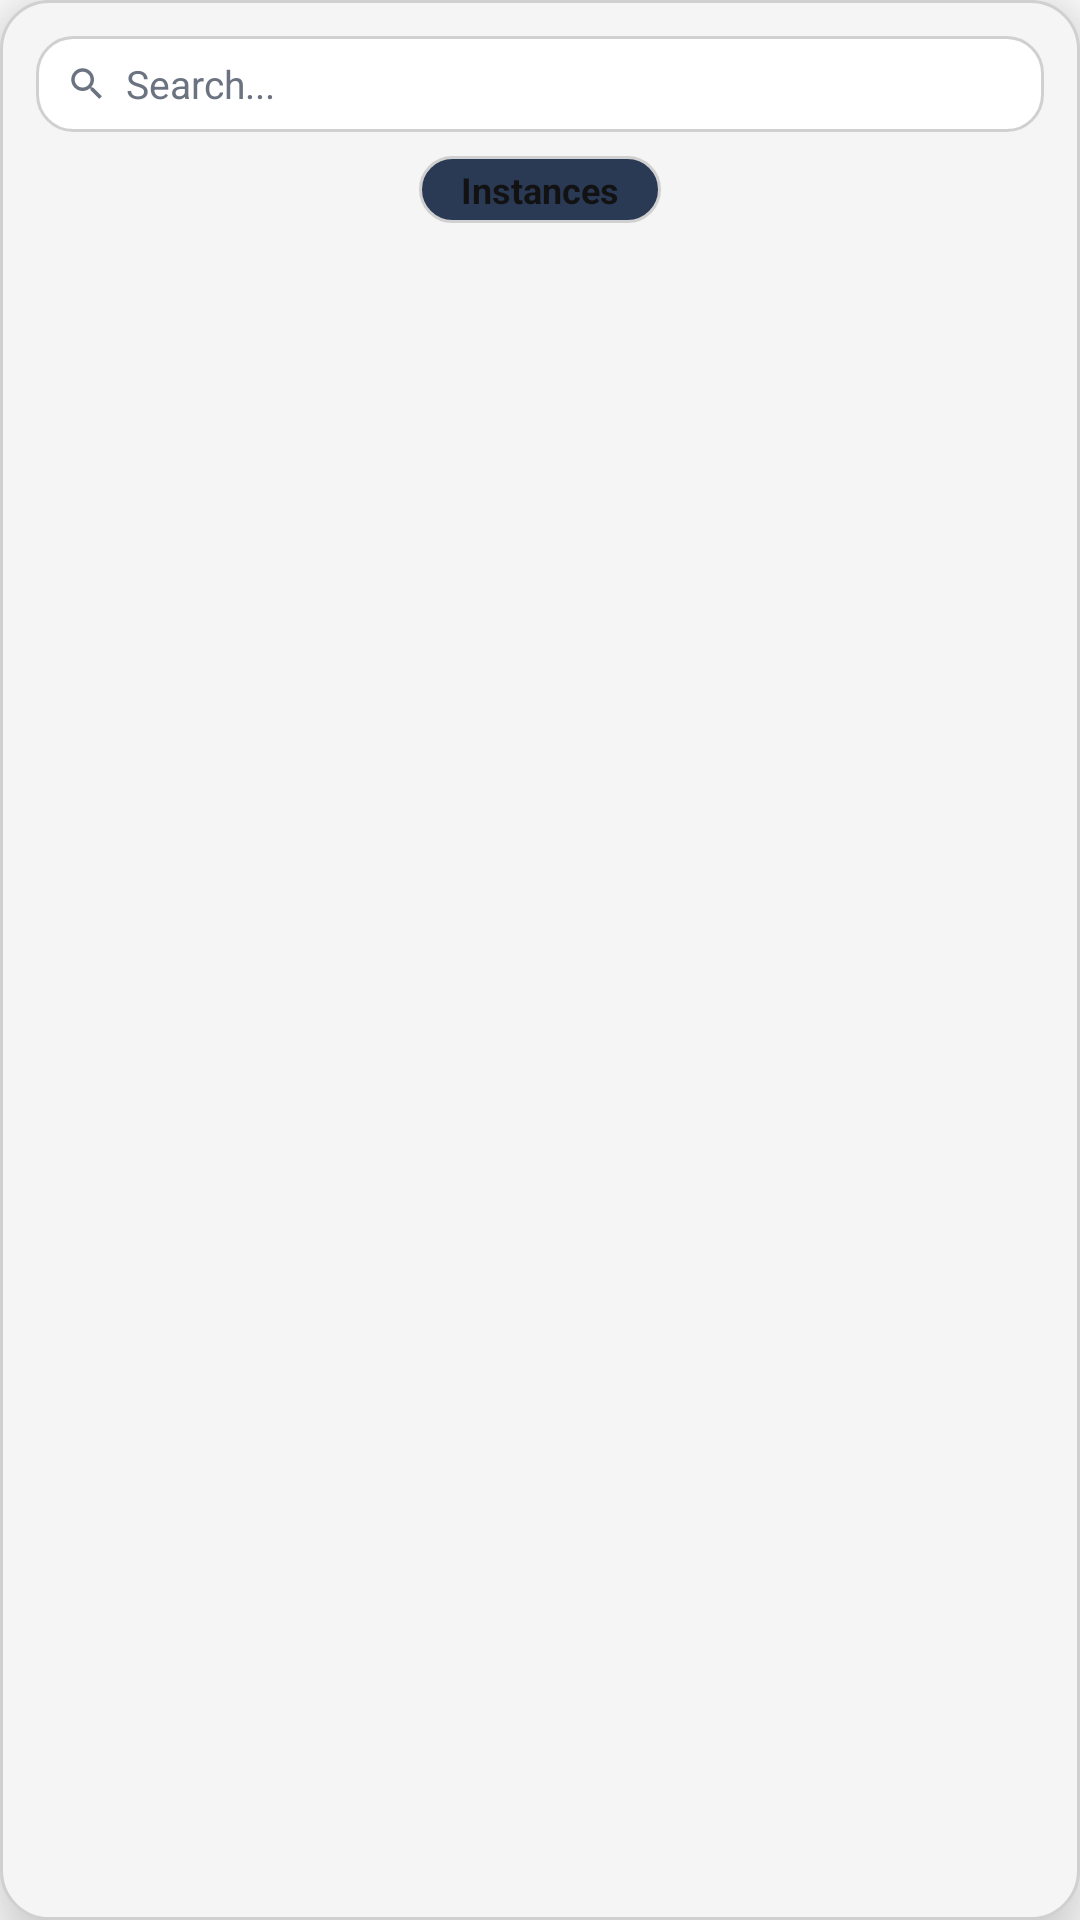

Produce the Android XML layout that renders to this screen, including the resource entries it uses.
<!-- AndroidManifest.xml: application theme Theme.Nobiam -->
<!-- res/layout/dialog_instance_selector.xml -->
<?xml version="1.0" encoding="utf-8"?>
<LinearLayout xmlns:android="http://schemas.android.com/apk/res/android"
    xmlns:app="http://schemas.android.com/apk/res-auto"
    android:layout_width="320dp"
    android:layout_height="wrap_content"
    android:orientation="vertical"
    android:background="@drawable/bg_dropdown"
    android:elevation="16dp"
    android:padding="12dp"
    android:maxHeight="380dp">

    
    <LinearLayout
        android:layout_width="match_parent"
        android:layout_height="32dp"
        android:orientation="horizontal"
        android:background="@drawable/bg_search_field"
        android:paddingHorizontal="10dp"
        android:gravity="center_vertical">

        <ImageView
            android:layout_width="14dp"
            android:layout_height="14dp"
            android:src="@drawable/ic_search"
            app:tint="@color/text_secondary"
            android:layout_marginEnd="6dp"/>

        <EditText
            android:id="@+id/search_input"
            android:layout_width="0dp"
            android:layout_height="wrap_content"
            android:layout_weight="1"
            android:hint="Search..."
            android:textColor="?android:attr/textColorPrimary"
            android:textColorHint="@color/text_secondary"
            android:background="@null"
            android:inputType="text"
            android:maxLines="1"
            android:textSize="13sp"/>

    </LinearLayout>

    
    <TextView
        android:layout_width="wrap_content"
        android:layout_height="wrap_content"
        android:layout_marginTop="8dp"
        android:layout_marginBottom="6dp"
        android:text="Instances"
        android:textColor="@color/text_primary"
        android:textSize="12sp"
        android:textStyle="bold"
        android:gravity="center"
        android:background="@drawable/bg_pill"
        android:paddingHorizontal="14dp"
        android:paddingVertical="3dp"
        android:layout_gravity="center_horizontal"/>

    
    <ScrollView
        android:layout_width="match_parent"
        android:layout_height="wrap_content"
        android:maxHeight="260dp"
        android:scrollbars="none">

        <LinearLayout
            android:id="@+id/instance_list"
            android:layout_width="match_parent"
            android:layout_height="wrap_content"
            android:orientation="vertical"/>

    </ScrollView>

</LinearLayout>
<!-- resources referenced by this layout -->
<resources>
  <color name="text_primary">#121212</color>
  <color name="text_secondary">#6B7280</color>
  <!-- drawable bg_dropdown (drawable) -->
  <shape xmlns:android="http://schemas.android.com/apk/res/android"
      android:shape="rectangle">
      <solid android:color="@color/bg_glass" />
      <corners android:radius="16dp" />
      <stroke
          android:width="1dp"
          android:color="?attr/cardStrokeColor" />
  </shape>
  <!-- drawable bg_pill (drawable) -->
  <shape xmlns:android="http://schemas.android.com/apk/res/android"
      android:shape="rectangle">
      <solid android:color="#2A3A55" />
      <corners android:radius="20dp" />
      <stroke
          android:width="1dp"
          android:color="?attr/cardStrokeColor" />
  </shape>
  <!-- drawable bg_search_field (drawable) -->
  <shape xmlns:android="http://schemas.android.com/apk/res/android"
      android:shape="rectangle">
      <solid android:color="?attr/colorSurface" />
      <corners android:radius="12dp" />
      <stroke
          android:width="1dp"
          android:color="?attr/cardStrokeColor" />
  </shape>
  <!-- drawable ic_search (drawable) -->
  <vector xmlns:android="http://schemas.android.com/apk/res/android"
      android:width="20dp"
      android:height="20dp"
      android:viewportWidth="24"
      android:viewportHeight="24">
      <path
          android:fillColor="#FFFFFF"
          android:pathData="M15.5,14h-0.79l-0.28,-0.27C15.41,12.59 16,11.11 16,9.5 16,5.91 13.09,3 9.5,3S3,5.91 3,9.5 5.91,16 9.5,16c1.61,0 3.09,-0.59 4.23,-1.57l0.27,0.28v0.79l5,4.99L20.49,19l-4.99,-5zM9.5,14C7.01,14 5,11.99 5,9.5S7.01,5 9.5,5 14,7.01 14,9.5 11.99,14 9.5,14z"/>
  </vector>
  <style name="Theme.Nobiam" parent="Theme.MaterialComponents.DayNight.NoActionBar">
          <item name="android:windowBackground">@color/bg_main</item>
          <item name="android:colorBackground">@color/bg_main</item>
          <item name="colorSurface">@color/bg_surface</item>
          <item name="cardStrokeColor">#D0D0D0</item>
          <item name="android:windowLightStatusBar">true</item>
          <item name="android:windowFullscreen">true</item>
          <item name="android:windowNoTitle">true</item>
          <item name="android:windowActionBar">false</item>
          <item name="android:windowContentOverlay">@null</item>
          <item name="android:windowTranslucentStatus">true</item>
          <item name="android:windowTranslucentNavigation">true</item>
          <item name="android:statusBarColor">@android:color/transparent</item>
          <item name="android:navigationBarColor">@android:color/transparent</item>
      </style>
  <color name="bg_glass">#F5F5F5</color>
  <color name="bg_main">#FFFFFF</color>
  <color name="bg_surface">#FFFFFF</color>
</resources>
